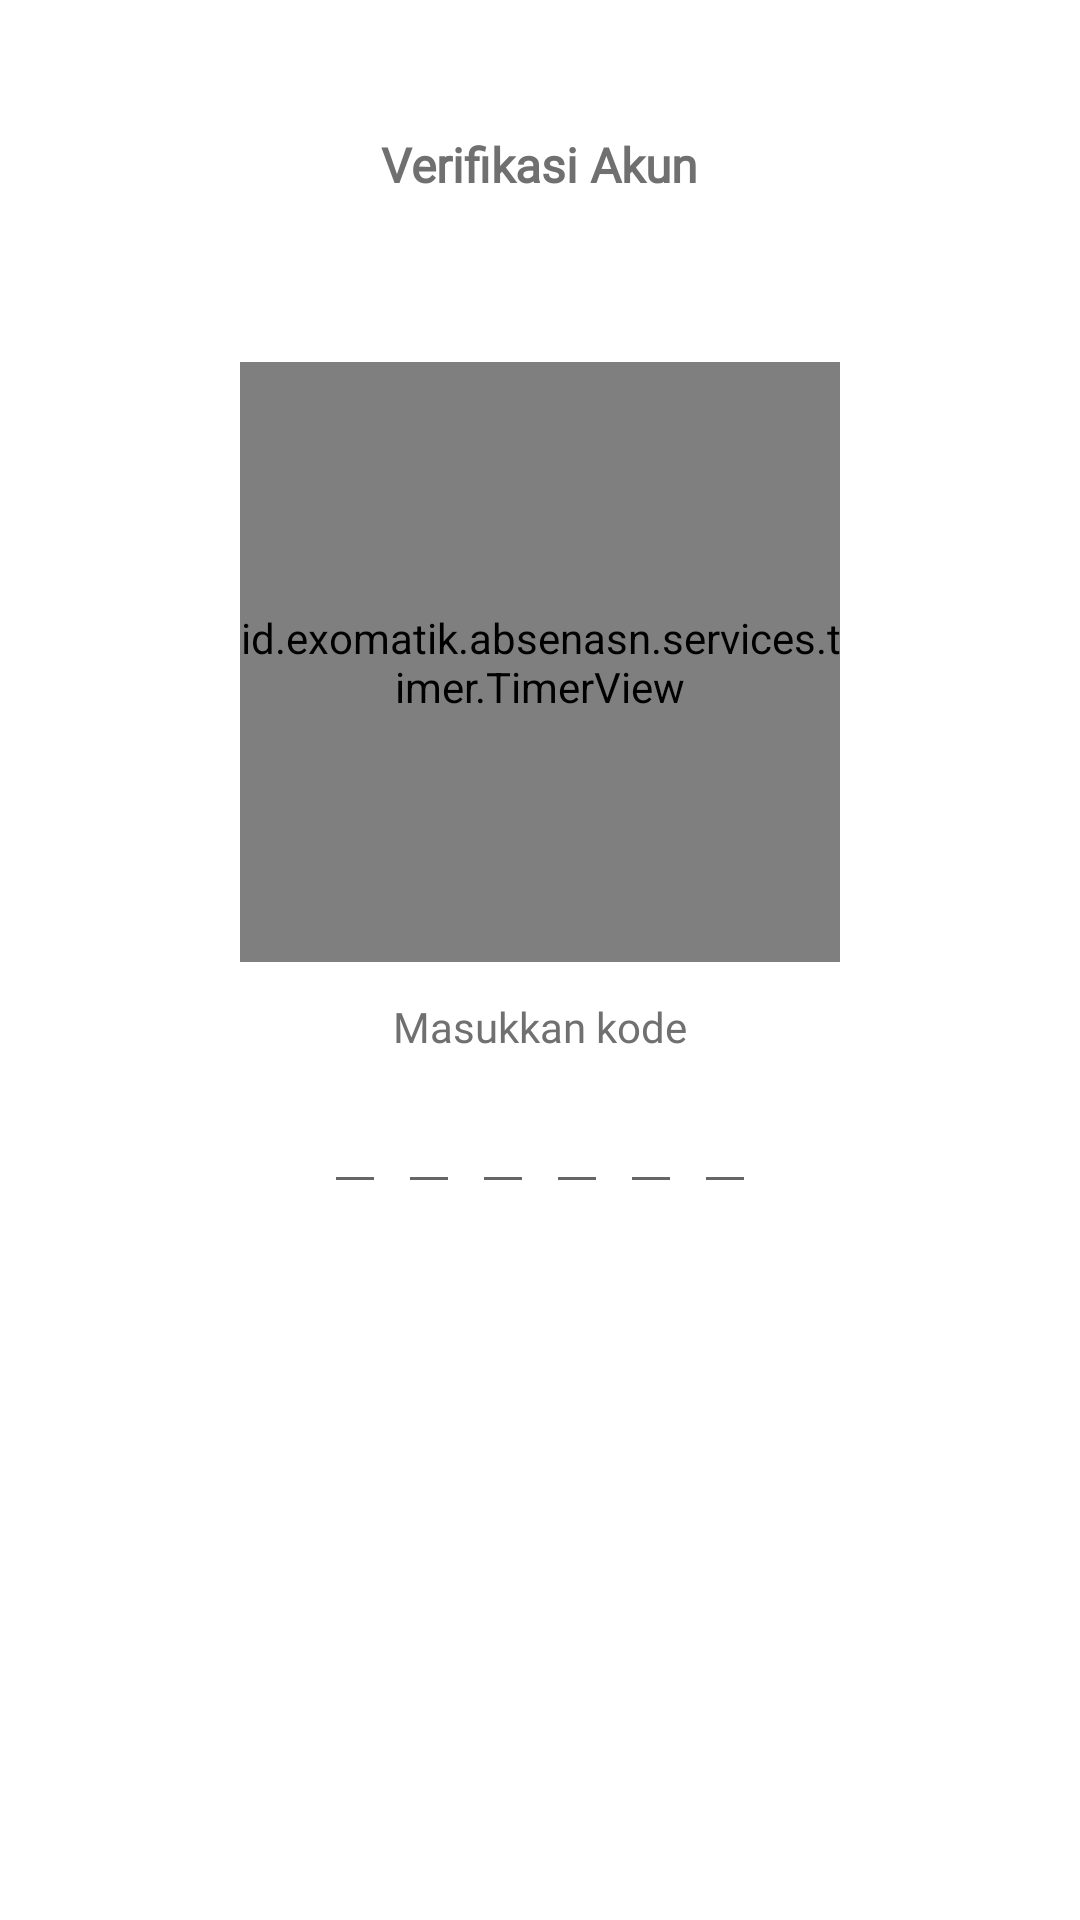

This screen was rendered from an Android layout file. Write that file and the resources it references.
<!-- AndroidManifest.xml: activity theme CustomTheme -->
<!-- res/layout/activity_verify_forget_password.xml -->
<?xml version="1.0" encoding="utf-8"?>
<androidx.core.widget.NestedScrollView
    android:layout_width="match_parent"
    android:layout_height="match_parent"
    android:background="@color/white"
    xmlns:android="http://schemas.android.com/apk/res/android"
    xmlns:app="http://schemas.android.com/apk/res-auto"
    xmlns:tools="http://schemas.android.com/tools"
    tools:context="id.exomatik.absenasn.ui.auth.VerifyForgetPasswordActivity"
    >
    <RelativeLayout
        android:layout_width="match_parent"
        android:layout_height="match_parent"
        >

        <androidx.appcompat.widget.AppCompatImageButton
            android:id="@+id/imgBack"
            android:layout_width="wrap_content"
            android:layout_height="wrap_content"
            android:layout_alignParentStart="true"
            android:layout_marginStart="@dimen/h4"
            android:layout_marginTop="@dimen/_30"
            android:background="@drawable/btn_circle_gray"
            android:src="@drawable/ic_back_black"
            />

        <androidx.appcompat.widget.AppCompatTextView
            android:layout_width="wrap_content"
            android:layout_height="wrap_content"
            style="@style/textStandardWhite"
            android:textSize="@dimen/text_h4"
            android:textColor="@color/gray3"
            android:textStyle="bold"
            android:layout_below="@+id/imgBack"
            android:layout_marginTop="@dimen/text_h3"
            android:layout_marginBottom="@dimen/h3"
            android:layout_marginLeft="@dimen/_30"
            android:layout_marginRight="@dimen/_30"
            android:layout_centerHorizontal="true"
            android:textAlignment="center"
            android:id="@+id/textVerify"
            android:text="@string/verifikasi_akun"
            />

        <androidx.appcompat.widget.AppCompatTextView
            android:layout_width="wrap_content"
            android:layout_height="wrap_content"
            style="@style/textStandardWhite"
            android:textSize="@dimen/text_h3"
            android:layout_below="@+id/textVerify"
            android:layout_marginTop="@dimen/h3"
            android:layout_marginBottom="@dimen/h3"
            android:layout_marginLeft="@dimen/_30"
            android:layout_marginRight="@dimen/_30"
            android:layout_centerHorizontal="true"
            android:textAlignment="center"
            android:id="@+id/textStatus"
            android:textColor="@color/black"
            />

        <id.exomatik.absenasn.services.timer.TimerView
            android:id="@+id/progressTimer"
            android:layout_width="@dimen/_200"
            android:layout_height="@dimen/_200"
            app:progressColor="@color/colorPrimary"
            app:backgroundColor="@color/white"
            app:progressBackgroundColor="@color/colorAccent"
            app:backgroundWidth="8"
            app:textSize="@dimen/text_h3"
            app:startingPoin="top"
            app:progressTextColor="@color/colorPrimary"
            android:layout_below="@+id/textStatus"
            android:layout_centerHorizontal="true"
            />

        <include layout="@layout/progress_loading"
            android:layout_width="wrap_content"
            android:layout_height="wrap_content"
            android:layout_centerHorizontal="true"
            android:layout_below="@+id/progressTimer"
            android:visibility="gone"
            android:id="@+id/progress"
            />

        <androidx.appcompat.widget.AppCompatTextView
            android:layout_width="wrap_content"
            android:layout_height="wrap_content"
            style="@style/textStandardWhite"
            android:textSize="@dimen/text_h3"
            android:layout_below="@+id/progress"
            android:layout_marginTop="@dimen/h3"
            android:layout_centerHorizontal="true"
            android:textAlignment="center"
            android:text="@string/masukkan_kode"
            android:textColor="@color/gray3"
            android:id="@+id/textInput"
            />

        <androidx.appcompat.widget.LinearLayoutCompat
            android:layout_width="wrap_content"
            android:layout_height="wrap_content"
            android:orientation="horizontal"
            android:layout_below="@+id/textInput"
            android:layout_centerHorizontal="true"
            android:layout_marginTop="@dimen/h2"
            >

            <androidx.appcompat.widget.AppCompatEditText
                android:layout_width="wrap_content"
                android:layout_height="wrap_content"
                android:textColorHint="@color/gray2"
                android:lines="1"
                android:maxLength="1"
                android:fontFamily="@font/roboto_regular"
                android:textColor="@color/black"
                android:textSize="25sp"
                android:padding="@dimen/h1"
                android:id="@+id/etText1"
                android:layout_marginEnd="@dimen/h1"
                android:inputType="phone"
                android:imeOptions="actionNext"
                android:nextFocusRight="@id/etText2"
                />
            <androidx.appcompat.widget.AppCompatEditText
                android:layout_width="wrap_content"
                android:layout_height="wrap_content"
                android:textColorHint="@color/gray2"
                android:lines="1"
                android:maxLength="1"
                android:fontFamily="@font/roboto_regular"
                android:textColor="@color/black"
                android:textSize="25sp"
                android:padding="@dimen/h1"
                android:id="@+id/etText2"
                android:layout_marginEnd="@dimen/h1"
                android:inputType="phone"
                android:imeOptions="actionNext"
                android:nextFocusRight="@id/etText3"
                />

            <androidx.appcompat.widget.AppCompatEditText
                android:layout_width="wrap_content"
                android:layout_height="wrap_content"
                android:textColorHint="@color/gray2"
                android:lines="1"
                android:maxLength="1"
                android:fontFamily="@font/roboto_regular"
                android:textColor="@color/black"
                android:textSize="25sp"
                android:padding="@dimen/h1"
                android:id="@+id/etText3"
                android:layout_marginEnd="@dimen/h1"
                android:inputType="phone"
                android:imeOptions="actionNext"
                android:nextFocusRight="@id/etText4"
                />
            <androidx.appcompat.widget.AppCompatEditText
                android:layout_width="wrap_content"
                android:layout_height="wrap_content"
                android:textColorHint="@color/gray2"
                android:lines="1"
                android:maxLength="1"
                android:fontFamily="@font/roboto_regular"
                android:textColor="@color/black"
                android:textSize="25sp"
                android:padding="@dimen/h1"
                android:id="@+id/etText4"
                android:layout_marginEnd="@dimen/h1"
                android:inputType="phone"
                android:imeOptions="actionNext"
                android:nextFocusRight="@id/etText5"
                />
            <androidx.appcompat.widget.AppCompatEditText
                android:layout_width="wrap_content"
                android:layout_height="wrap_content"
                android:textColorHint="@color/gray2"
                android:lines="1"
                android:maxLength="1"
                android:fontFamily="@font/roboto_regular"
                android:textColor="@color/black"
                android:textSize="25sp"
                android:padding="@dimen/h1"
                android:id="@+id/etText5"
                android:layout_marginEnd="@dimen/h1"
                android:inputType="phone"
                android:imeOptions="actionNext"
                android:nextFocusRight="@id/etText6"
                />
            <androidx.appcompat.widget.AppCompatEditText
                android:layout_width="wrap_content"
                android:layout_height="wrap_content"
                android:textColorHint="@color/gray2"
                android:lines="1"
                android:maxLength="1"
                android:fontFamily="@font/roboto_regular"
                android:textColor="@color/black"
                android:textSize="25sp"
                android:padding="@dimen/h1"
                android:inputType="phone"
                android:imeOptions="actionDone"
                android:id="@+id/etText6"
                />
        </androidx.appcompat.widget.LinearLayoutCompat>
    </RelativeLayout>
</androidx.core.widget.NestedScrollView>
<!-- res/layout/progress_loading.xml (included above) -->
<?xml version="1.0" encoding="utf-8"?>
<id.exomatik.absenasn.services.loadingIndicatorView.LoadingIndicatorView
    xmlns:android="http://schemas.android.com/apk/res/android"
    xmlns:app="http://schemas.android.com/apk/res-auto"
    app:indicatorColor="@color/colorPrimary"
    app:indicatorName="LineScaleIndicator"
    android:layout_width="wrap_content"
    android:layout_height="wrap_content"
    />
<!-- resources referenced by this layout -->
<resources>
  <color name="black">#000000</color>
  <color name="colorAccent">#61CF51</color>
  <color name="colorPrimary">#52af44</color>
  <color name="gray2">#757575</color>
  <color name="gray3">#707070</color>
  <color name="white">#ffffff</color>
  <dimen name="_200">200dp</dimen>
  <dimen name="_30">30dp</dimen>
  <dimen name="h1">4dp</dimen>
  <dimen name="h2">8dp</dimen>
  <dimen name="h3">12dp</dimen>
  <dimen name="h4">16dp</dimen>
  <dimen name="text_h3">14sp</dimen>
  <dimen name="text_h4">16sp</dimen>
  <string name="masukkan_kode">Masukkan kode</string>
  <string name="verifikasi_akun">Verifikasi Akun</string>
  <style name="textStandardWhite">
          <item name="android:textSize">@dimen/text_h4</item>
          <item name="android:textColor">@color/white</item>
          <item name="android:textAlignment">center</item>
          <item name="android:fontFamily">@font/roboto_regular</item>
      </style>
  <style name="CustomTheme" parent="Theme.AppCompat.Light.DarkActionBar">
          <item name="colorPrimary">@color/colorPrimary</item>
          <item name="colorPrimaryDark">@color/colorPrimaryDark</item>
          <item name="colorAccent">@color/colorAccent</item>
      </style>
  <color name="colorPrimaryDark">#408A35</color>
</resources>
